Run: headless pygame with SDL's dummy video driver; simulated clock (each Clock.tick advances the game by its frame time, no real sleeping); random seed 0; keys injected as events and as key.get_pressed() state; no mouse input.
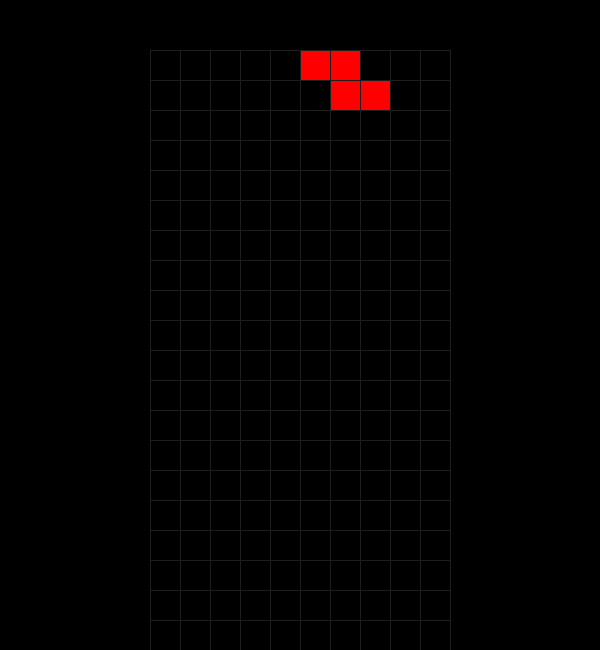
Frame 1 of 4 · flips 1–60 · no input
Frame 2 of 4 · flips 61–180 · tapped SPACE, RETURN · held RIGHT (→), D · screen unchanged from frame 1, image omitted
Frame 3 of 4 · flips 181–300 · held DOWN (↓), S · screen unchanged from frame 2, image omitted
Frame 4 of 4 · flips 301–420 · held LEFT (←), A, UP (↑), W · screen unchanged from frame 3, image omitted

The pygame program that drew these frames:

#!/home/zeno/Desktop/tetris/.tetris/bin/python


import pygame
import random


# Set Global Constants
WIDTH = 600
HEIGHT = 650
SIZE = (WIDTH, HEIGHT)
GRID_WIDTH = 10
GRID_HEIGHT = 20
GRID_PX_WIDTH = 300
GRID_PX_HEIGHT = 600
BLOCK_SIZE = GRID_PX_HEIGHT // GRID_HEIGHT
TOP_LEFT_X = (WIDTH - GRID_PX_WIDTH) // 2
TOP_LEFT_Y = HEIGHT - GRID_PX_HEIGHT
# Colors:
BACKGROUND = (0,0,0) #BLACK
CYAN = (0, 255, 255)
BLUE = (0, 0, 255)
ORANGE = (255, 128, 0)
YELLOW = (255, 255, 0)
GREEN = (0, 255, 0)
PURPLE = (200, 0, 200)
RED = (255, 0, 0)
LGRAY = (30, 30, 30)
DGRAY = (185, 185, 185)
WHITE = (255, 255, 255)

# Piece Shapes and Colors
O = [[(0,0), (1,0), (0,1), (1,1)]]
Z = [[(0,0), (1,0), (1,1), (2,1)], [(1,0), (0,1), (1,1), (0,2)]]

SHAPES = [O, Z]
SHAPE_COLORS = [YELLOW, RED]


#TODO: Create Classes: Piece
class Piece():
    def __init__(self, x, y, shape):
        self.x = x
        self.y = y
        self.shape = shape
        self.color = SHAPE_COLORS[SHAPES.index(shape)]
        self.orientation = 0
        

# Create Game class:
class Game():
    """Represents the game itself and the playing loop """
    def __init__(self):
        # pygame.init()
        pygame.init()
        # Create display surface
        self.window = pygame.display.set_mode(SIZE) 
        pygame.display.set_caption('Tetris')
        self.current_piece = Piece(5, 0, random.choice(SHAPES))
        self.next_piece = Piece(5, 0, random.choice(SHAPES))
        self.filled_blocks = {}
        # Draw grid outline
        self.grid = self.make_grid(self.filled_blocks)
        #TODO: finish init

        self.clock = pygame.time.Clock()

    
    def draw_grid(self, window, grid):
        sx = TOP_LEFT_X
        sy = TOP_LEFT_Y
        
        for i in range(len(grid)):
            pygame.draw.line(window, LGRAY, (sx, sy + i*BLOCK_SIZE), (sx + GRID_PX_WIDTH, sy + i*BLOCK_SIZE))
            for j in range(len(grid[i])+1):
                pygame.draw.line(window, LGRAY, (sx + j*BLOCK_SIZE, sy), (sx + j*BLOCK_SIZE, sy + GRID_PX_HEIGHT))


    def make_grid(self, filled_blocks = {}):
        grid = [[BACKGROUND for _ in range(10)] for _ in range(20)]
        for j in range(len(grid)):
            for i in range(len(grid[j])):
                if (i, j) in filled_blocks:                    
                    grid[j][i] = filled_blocks[(i, j)]
        return grid


    def draw_window(self, window, grid):
        pygame.draw.rect(window, RED, (TOP_LEFT_X, TOP_LEFT_Y, GRID_PX_WIDTH, GRID_PX_HEIGHT), 5)
        
        for i in range(len(grid)):
            for j in range(len(grid[i])):
                pygame.draw.rect(
                    window, 
                    grid[i][j], 
                    (TOP_LEFT_X + j*BLOCK_SIZE, TOP_LEFT_Y + i*BLOCK_SIZE, BLOCK_SIZE, BLOCK_SIZE),
                    0
                    )
        
        self.draw_grid(window, grid)



    def terminate(self):
        pygame.quit()

    
    def play(self):
        
        running = True
        while running:
            for event in pygame.event.get():
                if event.type == pygame.QUIT:
                    self.terminate()

            # Put piece into grid
            for block in self.current_piece.shape[self.current_piece.orientation]:
                x = self.current_piece.x + block[0]
                y = self.current_piece.y + block[1]
                if y > -1:
                    self.grid[y][x] = self.current_piece.color

       
            self.clock.tick(30)

            self.draw_window(self.window, self.grid)
            pygame.display.update()


def main():
    game = Game()
    game.play()


if __name__ == '__main__':
    main()

    
